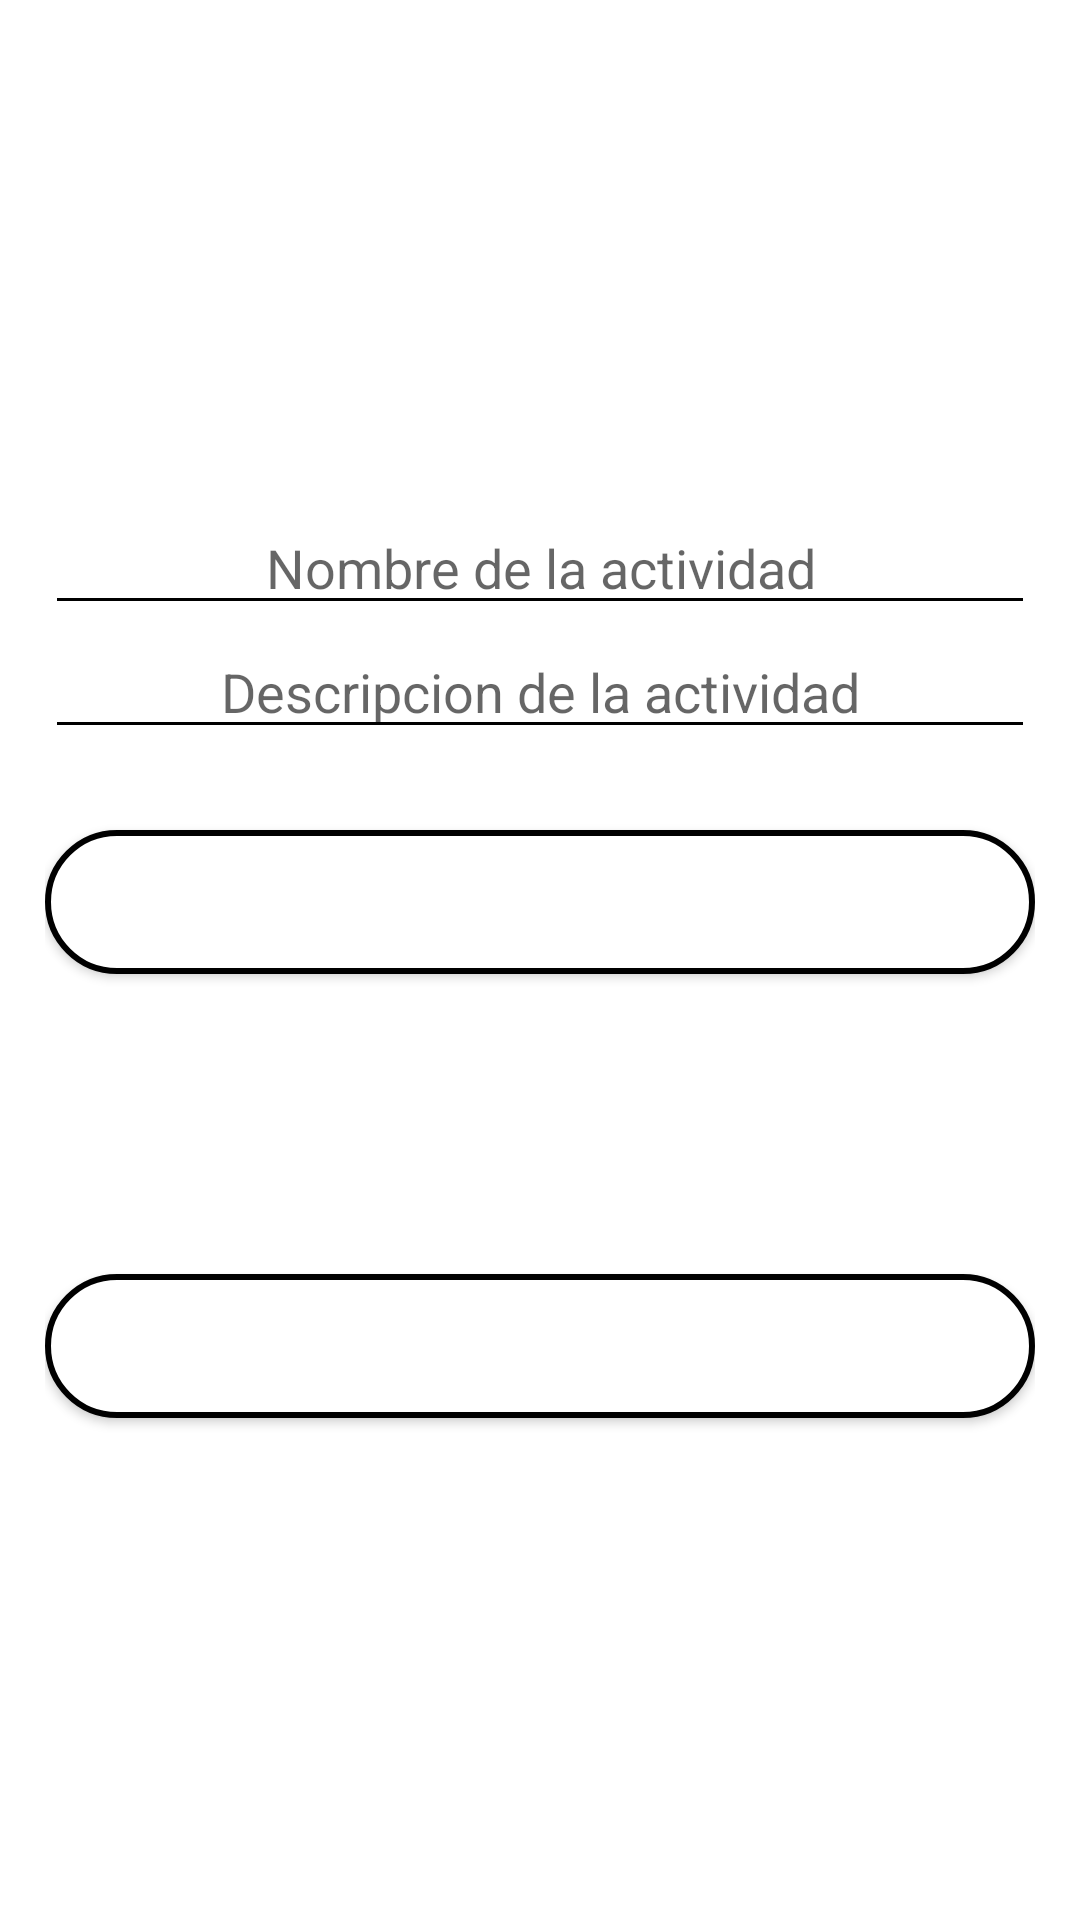

Here is an Android app screen rendered from its layout file. Give the layout XML and the strings, colors and styles it references.
<!-- AndroidManifest.xml: application theme Theme.AlmohadasComodasAdemásBonitas -->
<!-- res/layout/activity_nuevo_agenda.xml -->
<?xml version="1.0" encoding="utf-8"?>
<LinearLayout xmlns:android="http://schemas.android.com/apk/res/android"
    xmlns:app="http://schemas.android.com/apk/res-auto"
    xmlns:tools="http://schemas.android.com/tools"
    android:layout_width="match_parent"
    android:layout_height="match_parent"
    android:gravity="center"
    android:orientation="vertical"
    android:paddingLeft="15dp"
    android:paddingRight="15dp"
    tools:context=".agenda.nuevo_agenda">

    <EditText
        android:id="@+id/edtTit"
        android:layout_width="match_parent"
        android:layout_height="wrap_content"
        android:ems="10"
        android:gravity="center"
        android:hint="@string/titulo"
        android:inputType="text" />

    <EditText
        android:id="@+id/edtDes"
        android:layout_width="match_parent"
        android:layout_height="wrap_content"
        android:ems="10"
        android:gravity="center|top"
        android:hint="@string/descrpActividad"
        android:inputType="textMultiLine" />

    <TextView
        android:id="@+id/tvFec"
        android:layout_width="match_parent"
        android:layout_height="wrap_content"
        android:gravity="center"
        android:textSize="20sp" />

    <Button
        android:id="@+id/botFec"
        android:layout_width="match_parent"
        android:layout_height="wrap_content"
        android:text="@string/fecha" />

    <Button
        android:id="@+id/botNue"
        android:layout_width="match_parent"
        android:layout_height="wrap_content"
        android:layout_marginTop="100dp"
        android:text="@string/añadir" />

</LinearLayout>
<!-- resources referenced by this layout -->
<resources>
  <string name="descrpActividad">Descripcion de la actividad</string>
  <string name="fecha">Seleccionar fecha</string>
  <string name="titulo">Nombre de la actividad</string>
  <style name="Theme.AlmohadasComodasAdemásBonitas" parent="Base.Theme.AlmohadasComodasAdemásBonitas" />
  <style name="Base.Theme.AlmohadasComodasAdemásBonitas" parent="Theme.MaterialComponents.DayNight.NoActionBar">
          
          <item name="colorPrimary">@color/orange</item>
          <item name="colorPrimaryDark">#E64A19</item>
          <item name="colorAccent">@color/purple</item>
  
          
          <item name="android:textColorPrimary">@color/black</item>
          <item name="android:textColorSecondary">@color/black</item>
          <item name="android:itemTextAppearance">@style/MyTextAppearance</item>
  
  
          
          <item name="android:buttonStyle">@style/MyButtonStyle</item>
      </style>
  <color name="orange">#FFFFA500</color>
  <color name="purple">#FF800080</color>
  <color name="black">#FF000000</color>
  <style name="MyTextAppearance" parent="@style/TextAppearance.AppCompat.Widget.ActionBar.Menu">
          <item name="android:textColor">@color/black</item>
          
      </style>
  <style name="MyButtonStyle" parent="Widget.AppCompat.Button">
          <item name="android:background">@drawable/button_shape</item>
          <item name="android:textColor">#FFFFFF</item>
          
      </style>
  <!-- drawable button_shape (drawable) -->
  <shape xmlns:android="http://schemas.android.com/apk/res/android"
      android:shape="rectangle">
      <corners android:radius="360dp" /> 
      <solid android:color="#FFFFFF" /> 
      <stroke
          android:width="2dp"
          android:color="@color/black" /> 
  </shape>
</resources>
